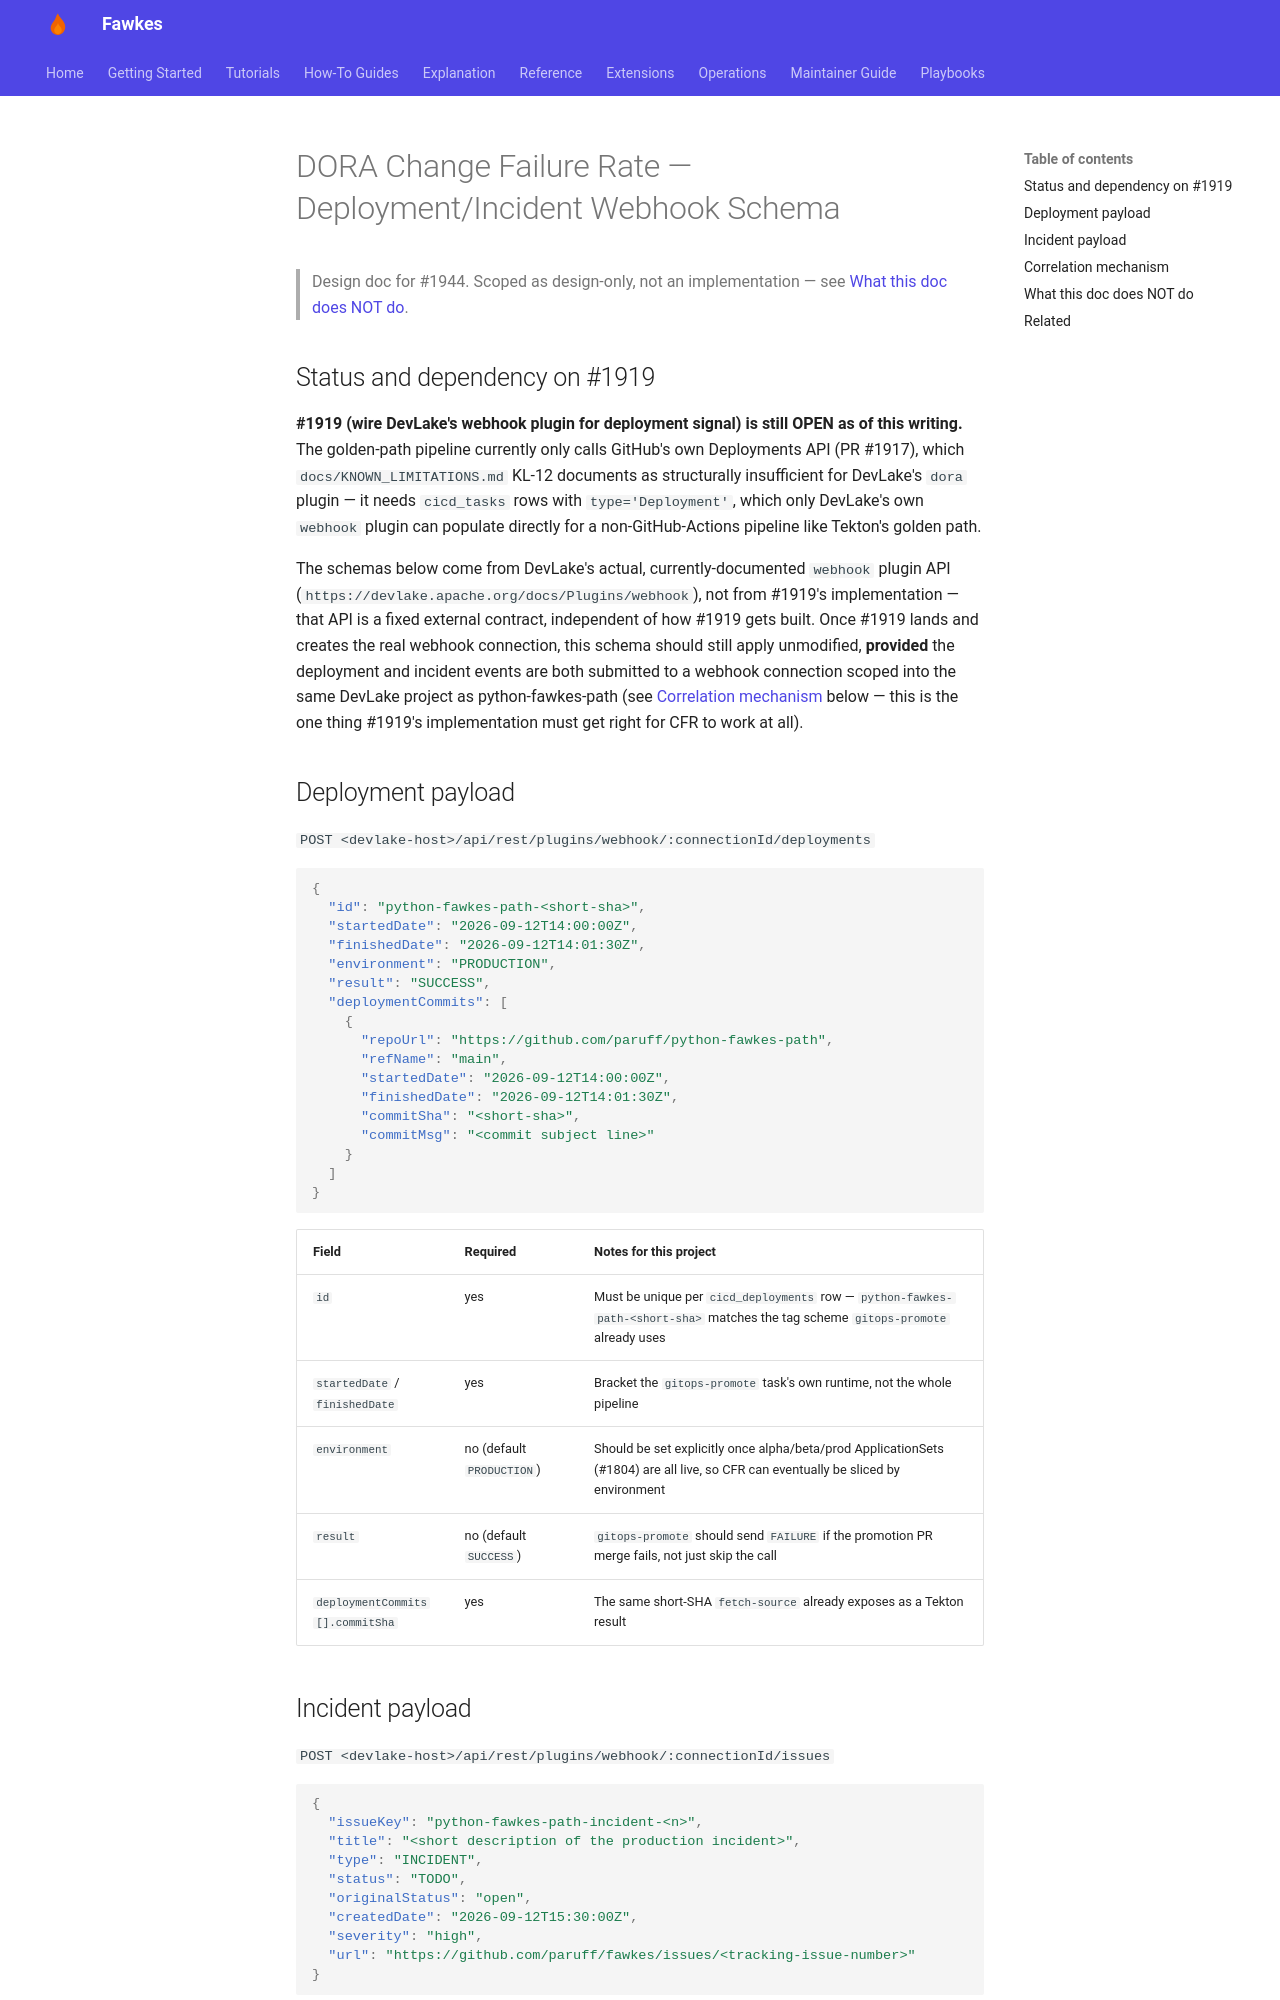

repository: paruff/fawkes · page: dora-change-failure-rate-schema/index.html · generator: mkdocs

# DORA Change Failure Rate — Deployment/Incident Webhook Schema

> Design doc for #1944. Scoped as design-only, not an implementation — see
> [What this doc does NOT do](#what-this-doc-does-not-do).

## Status and dependency on #1919

**#1919 (wire DevLake's webhook plugin for deployment signal) is still OPEN as of
this writing.** The golden-path pipeline currently only calls GitHub's own
Deployments API (PR #1917), which `docs/KNOWN_LIMITATIONS.md` KL-12 documents as
structurally insufficient for DevLake's `dora` plugin — it needs `cicd_tasks` rows
with `type='Deployment'`, which only DevLake's own `webhook` plugin can populate
directly for a non-GitHub-Actions pipeline like Tekton's golden path.

The schemas below come from DevLake's actual, currently-documented `webhook` plugin
API (`https://devlake.apache.org/docs/Plugins/webhook`), not from #1919's
implementation — that API is a fixed external contract, independent of how #1919
gets built. Once #1919 lands and creates the real webhook connection, this schema
should still apply unmodified, **provided** the deployment and incident events are
both submitted to a webhook connection scoped into the same DevLake project as
python-fawkes-path (see [Correlation mechanism](#correlation-mechanism) below — this is
the one thing #1919's implementation must get right for CFR to work at all).

## Deployment payload

`POST <devlake-host>/api/rest/plugins/webhook/:connectionId/deployments`

```json
{
  "id": "python-fawkes-path-<short-sha>",
  "startedDate": "2026-09-12T14:00:00Z",
  "finishedDate": "2026-09-12T14:01:30Z",
  "environment": "PRODUCTION",
  "result": "SUCCESS",
  "deploymentCommits": [
    {
      "repoUrl": "https://github.com/paruff/python-fawkes-path",
      "refName": "main",
      "startedDate": "2026-09-12T14:00:00Z",
      "finishedDate": "2026-09-12T14:01:30Z",
      "commitSha": "<short-sha>",
      "commitMsg": "<commit subject line>"
    }
  ]
}
```

| Field | Required | Notes for this project |
|---|---|---|
| `id` | yes | Must be unique per `cicd_deployments` row — `python-fawkes-path-<short-sha>` matches the tag scheme `gitops-promote` already uses |
| `startedDate` / `finishedDate` | yes | Bracket the `gitops-promote` task's own runtime, not the whole pipeline |
| `environment` | no (default `PRODUCTION`) | Should be set explicitly once alpha/beta/prod ApplicationSets (#1804) are all live, so CFR can eventually be sliced by environment |
| `result` | no (default `SUCCESS`) | `gitops-promote` should send `FAILURE` if the promotion PR merge fails, not just skip the call |
| `deploymentCommits[].commitSha` | yes | The same short-SHA `fetch-source` already exposes as a Tekton result |
